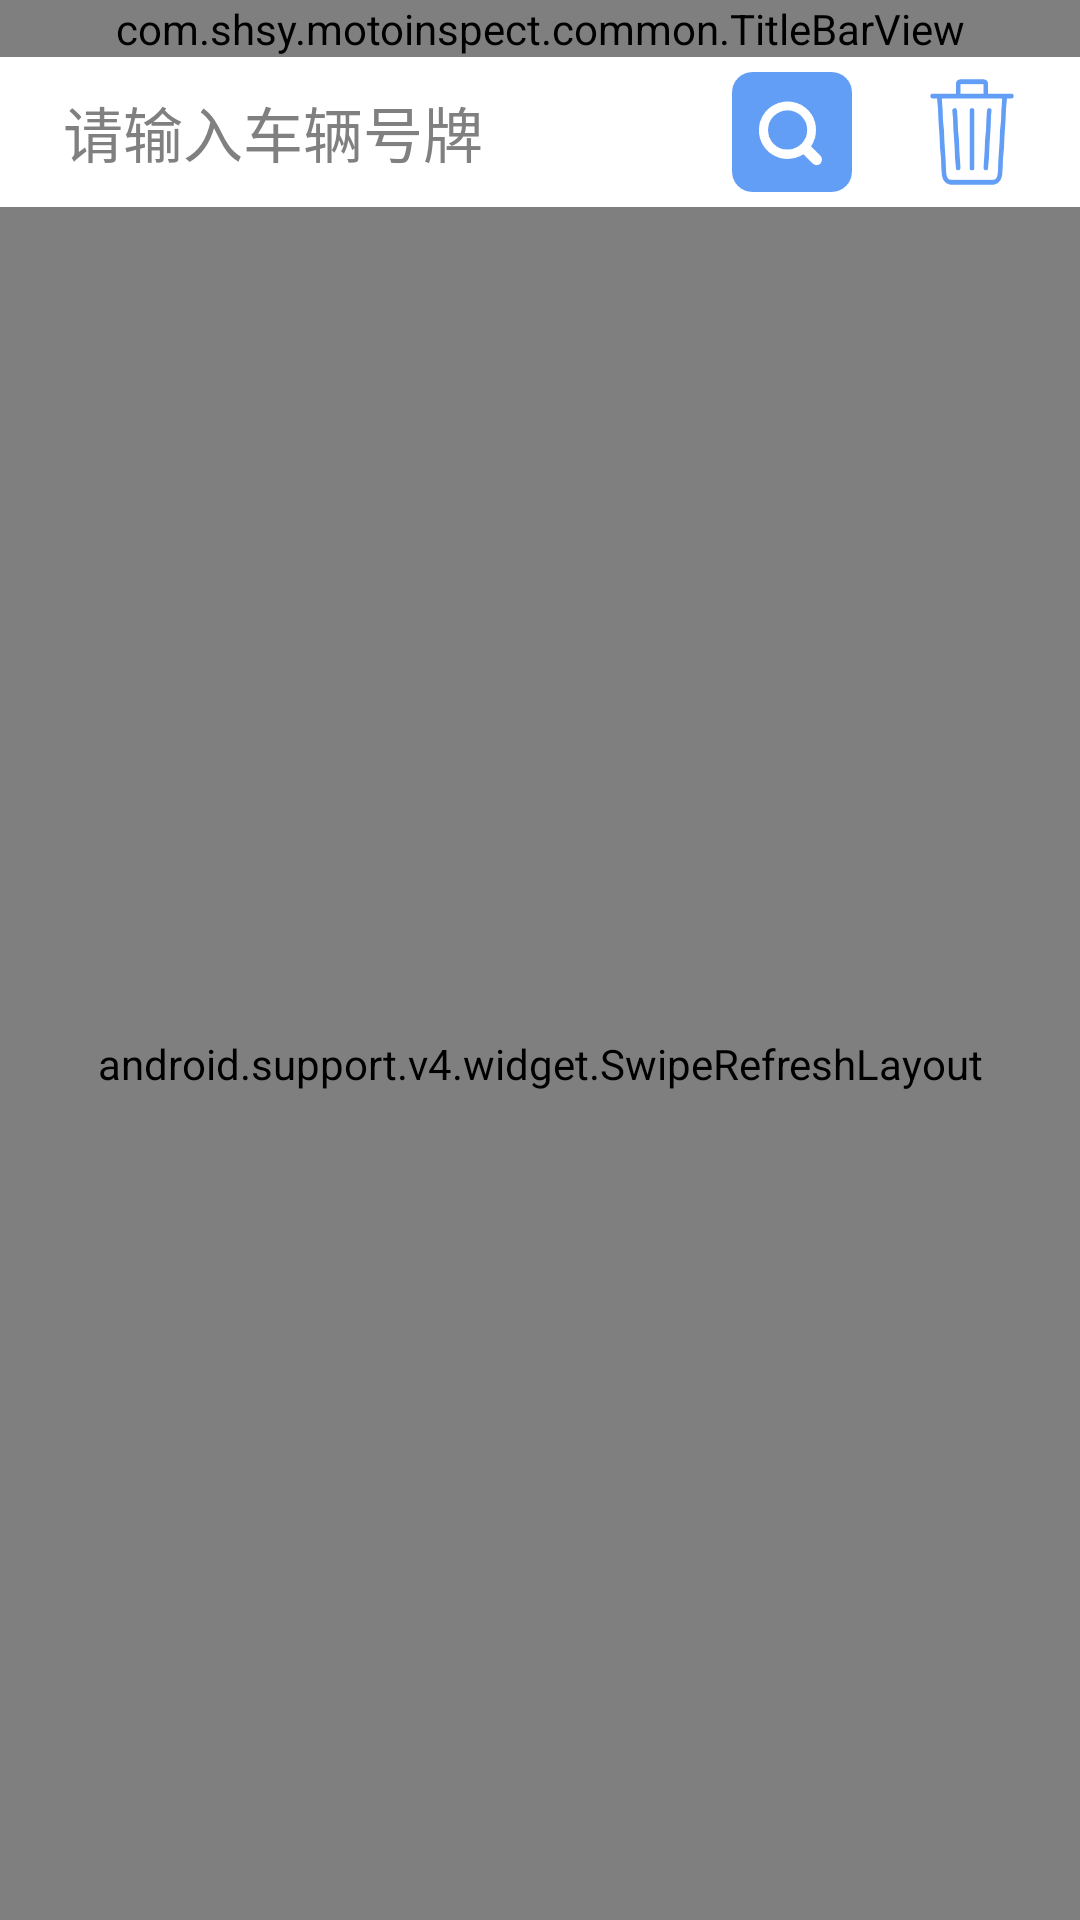

Produce the Android XML layout that renders to this screen, including the resource entries it uses.
<!-- AndroidManifest.xml: application theme android:Theme.Light.NoTitleBar -->
<!-- res/layout/frm_outercheck.xml -->
<?xml version="1.0" encoding="utf-8"?>


<LinearLayout xmlns:android="http://schemas.android.com/apk/res/android"
    android:layout_width="match_parent"
    android:layout_height="match_parent"
    android:orientation="vertical">

    <include android:id="@+id/toptitle" layout="@layout/top"/> 
    
    <LinearLayout
        android:layout_width="match_parent"
        android:layout_height="50dp"
        android:layout_marginLeft="16dp"
        android:gravity="center_vertical"
        android:layout_marginRight="16dp" >

        <LinearLayout
            android:layout_width="0dp"
            android:layout_height="match_parent"
            android:layout_marginRight="16dp"
            android:layout_weight="1"
            android:background="@drawable/login_bg_input_box"
            android:clickable="true" >

            <EditText
                android:id="@+id/et_hphm"
                android:layout_width="wrap_content"
                android:layout_height="match_parent"
                android:layout_gravity="center_vertical"
                android:layout_marginLeft="5dp"
                android:layout_marginRight="5dp"
                android:padding="0dp"
                android:background="@null"
                android:digits="0123456789ABCDEFGHIJKLMNOPQRSTUVWXYZabcdefghijklmnopqrstuvwxyz"
                android:hint="@string/please_input_hphm"
                android:textColor="#ff353535"
                android:textSize="20sp" />
        </LinearLayout>

        <Button
            android:id="@+id/btn_search"
            android:layout_width="40dp"
            android:layout_height="40dp"
            android:background="@drawable/search"
            android:onClick="search"/>
        <Button
            android:id="@+id/btn_clearup"
            android:layout_width="40dp"
            android:layout_height="40dp"
            android:layout_marginLeft="20dp"
            android:background="@drawable/clearup"
            android:onClick="clearup"/>
    </LinearLayout>
    
    <android.support.v4.widget.SwipeRefreshLayout
        android:id="@+id/id_swipe_ly"
        android:layout_width="match_parent"
        android:layout_height="match_parent" >

        <ListView
            android:id="@+id/lv_carinspect"
            android:layout_width="wrap_content"
            android:layout_height="wrap_content"
            android:cacheColorHint="#00000000" />
    </android.support.v4.widget.SwipeRefreshLayout>
    
</LinearLayout>
<!-- res/layout/top.xml (included above) -->
<?xml version="1.0" encoding="utf-8"?>

<merge xmlns:android="http://schemas.android.com/apk/res/android"
    android:layout_width="match_parent"
    android:layout_height="wrap_content" >

    
    <com.shsy.motoinspect.common.TitleBarView 
        android:id="@+id/titlebar"
        android:layout_width="match_parent"
        android:layout_height="wrap_content"
        />

</merge>
<!-- resources referenced by this layout -->
<resources>
  <!-- drawable clearup: png bitmap (drawable-hdpi, 9472 bytes) -->
  <!-- drawable login_bg_input_box (drawable) -->
  <?xml version="1.0" encoding="utf-8"?>
  
  <selector xmlns:android="http://schemas.android.com/apk/res/android">
      <item android:state_focused="true" android:drawable="@drawable/bg_inputbox_blue" />
      <item android:state_pressed="true" android:drawable="@drawable/bg_inputbox_blue" />
      <item android:state_selected="true" android:drawable="@drawable/bg_inputbox_blue" />
      <item android:drawable="@drawable/bg_inputbox_normal" />
  </selector>
  <!-- drawable search: png bitmap (drawable-hdpi, 6455 bytes) -->
  <string name="please_input_hphm">请输入车辆号牌</string>
</resources>
